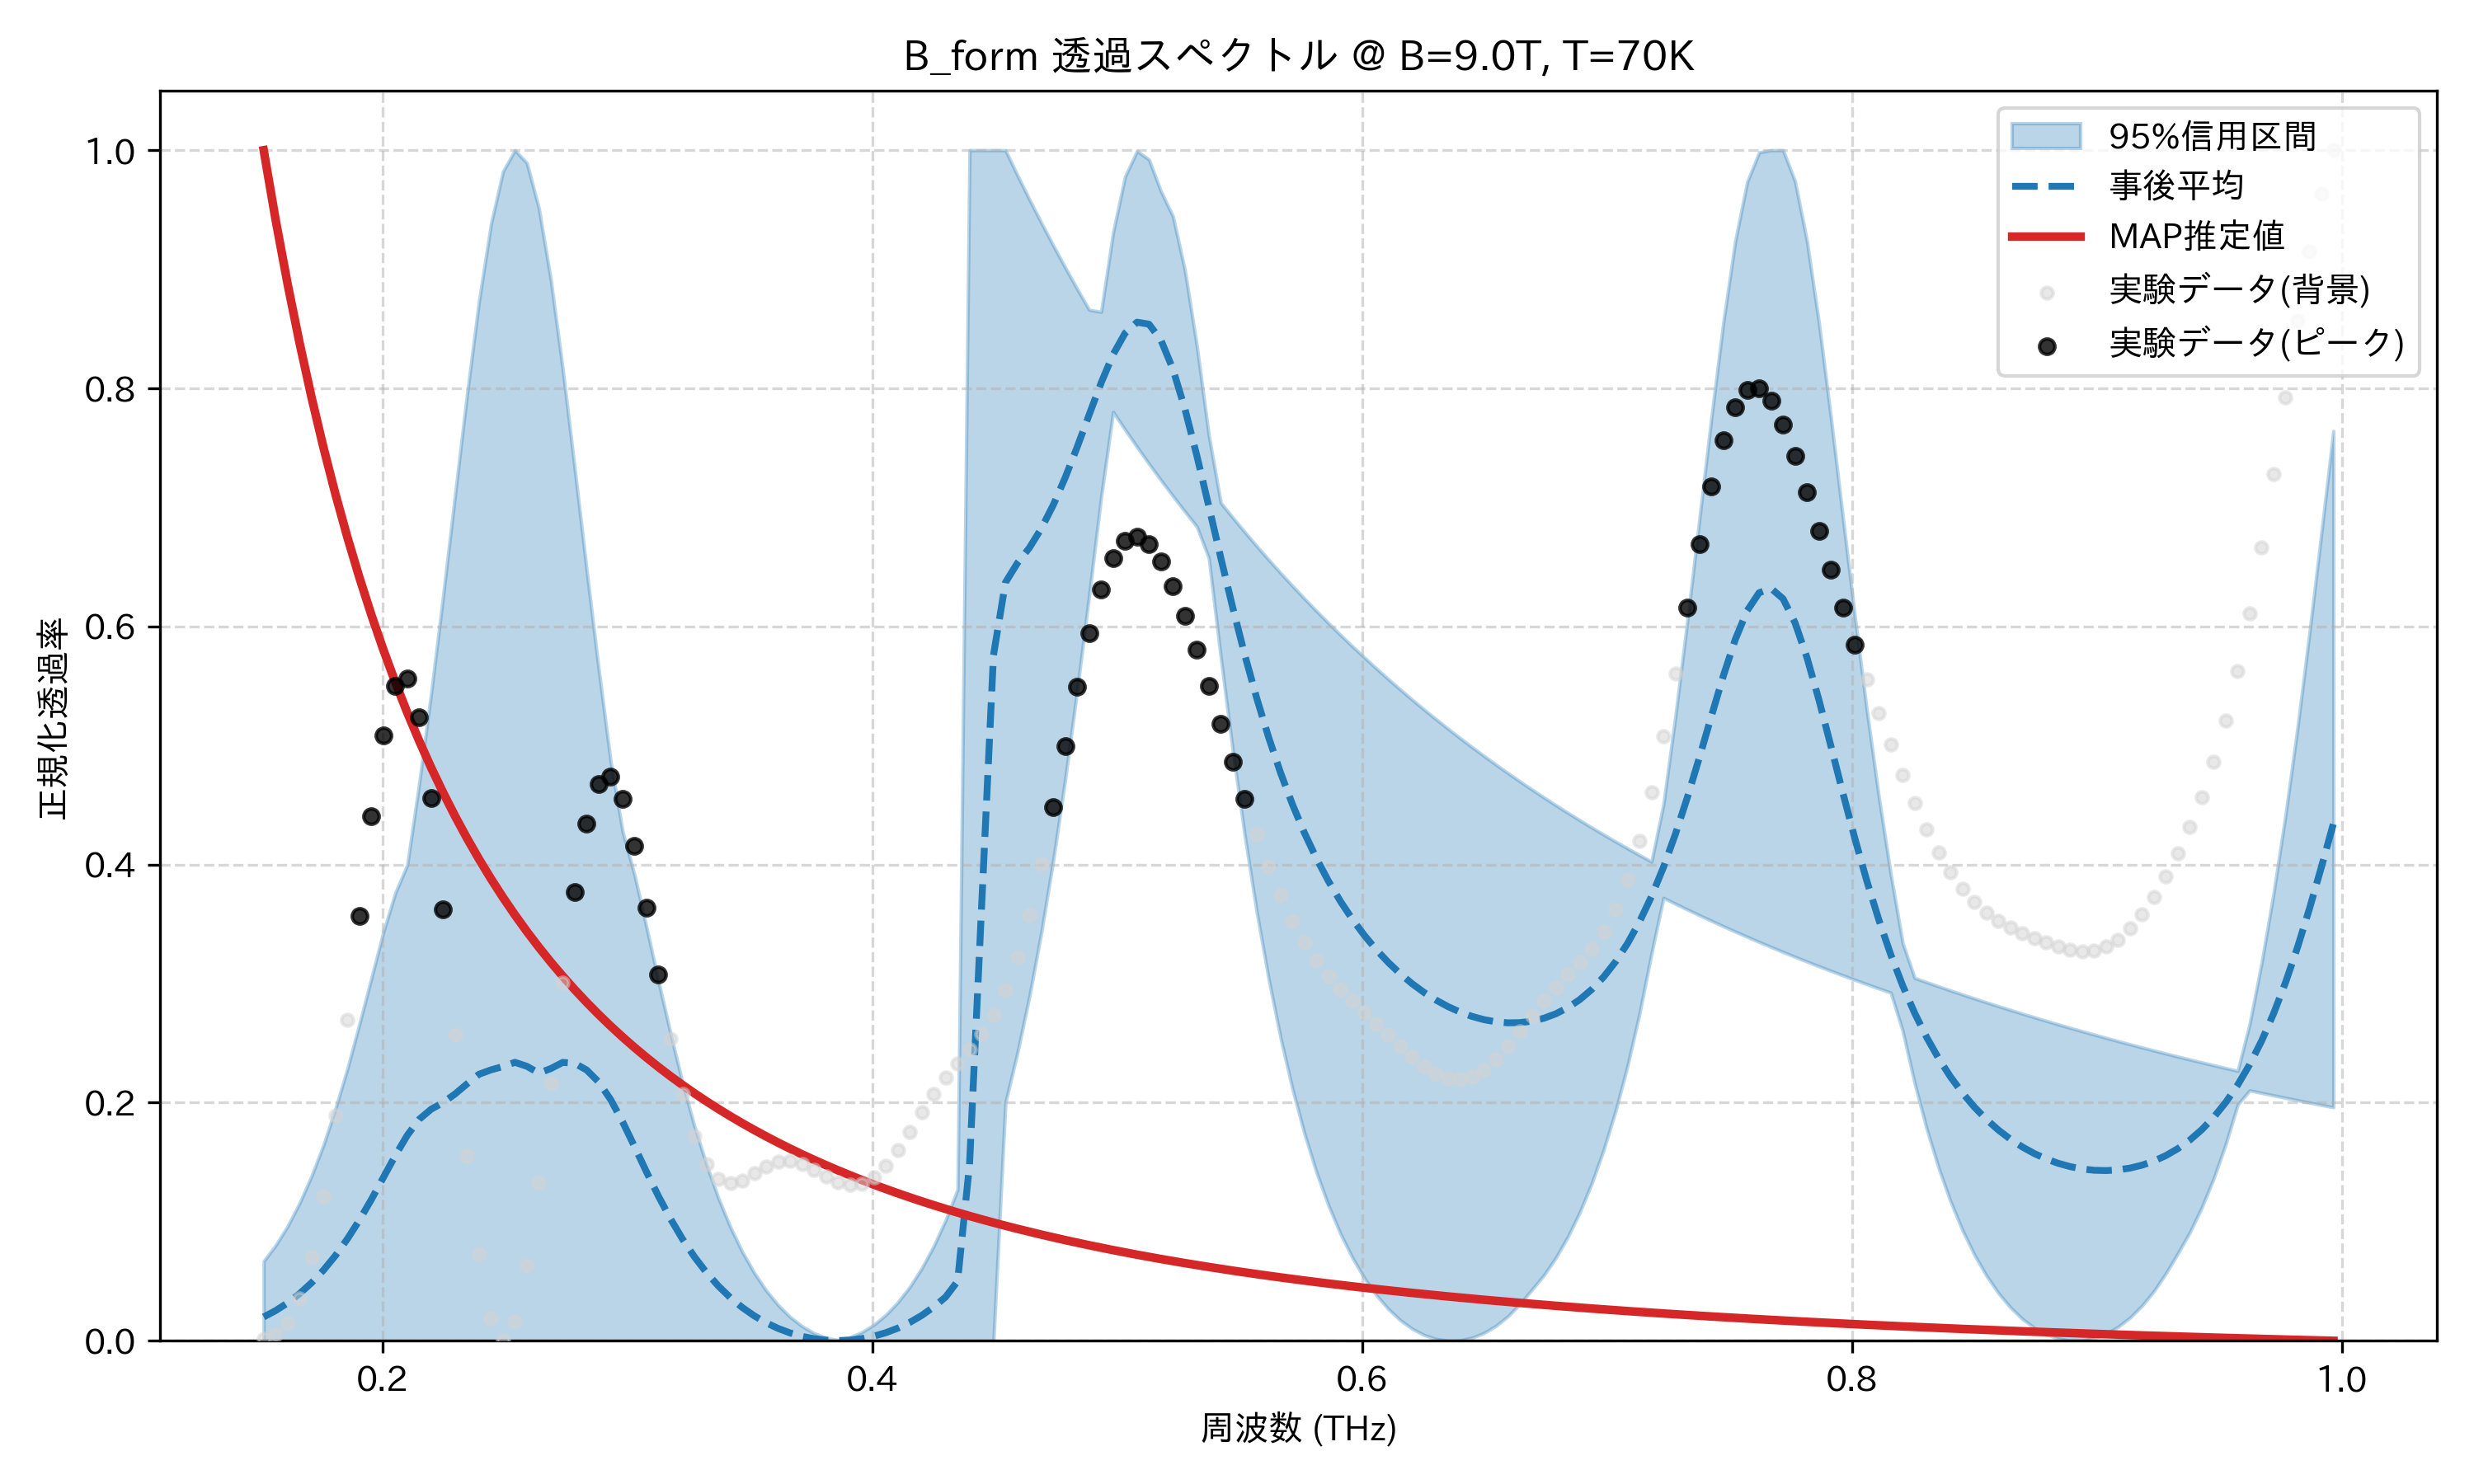

The data file committed next to this chart (first rows):
frequency_thz, mean_transmission, map_transmission, lower_95, upper_95, observed_normalized
0.1514, 0.02003, 1.0, 4.4736536578213315e-09, 0.06691, 0.001764
0.1563, 0.02537, 0.9414, 4.089178342387389e-09, 0.08023, 0.005177
0.1612, 0.03185, 0.8876, 3.740886708940258e-09, 0.09637, 0.01498
0.1661, 0.0396, 0.8381, 3.4245591130533122e-09, 0.1157, 0.03529
0.171, 0.04872, 0.7924, 3.1453367304278752e-09, 0.1385, 0.06993
0.1759, 0.05937, 0.7502, 2.9046985691115705e-09, 0.1646, 0.1212
0.1808, 0.07164, 0.711, 2.6856125100992083e-09, 0.195, 0.189
0.1856, 0.08565, 0.6748, 2.4747149528446852e-09, 0.2287, 0.2699
0.1905, 0.1014, 0.6411, 2.254172914721647e-09, 0.2661, 0.357
0.1954, 0.1187, 0.6097, 2.0514766094429584e-09, 0.3046, 0.4404
0.2003, 0.1371, 0.5805, 1.8830425488185455e-09, 0.3432, 0.5085
0.2052, 0.1556, 0.5532, 1.7359439899882814e-09, 0.3761, 0.5498
0.2101, 0.1726, 0.5277, 1.5846068743013734e-09, 0.3997, 0.5559
0.2149, 0.1861, 0.5038, 1.4433682745318272e-09, 0.4684, 0.5236
0.2198, 0.1945, 0.4814, 1.338308270041485e-09, 0.5441, 0.4559
0.2247, 0.2001, 0.4604, 1.247427360081944e-09, 0.6258, 0.3623
0.2296, 0.2074, 0.4406, 1.1537640906318102e-09, 0.7109, 0.257
0.2345, 0.2158, 0.422, 1.0648176057789622e-09, 0.7954, 0.1556
0.2394, 0.2239, 0.4045, 9.885592559458232e-10, 0.8734, 0.07273
0.2443, 0.2276, 0.388, 9.220395863539488e-10, 0.9381, 0.01897
0.2491, 0.2304, 0.3724, 8.637595156970498e-10, 0.9821, 0.0
0.254, 0.2339, 0.3577, 8.089749251198936e-10, 1.0, 0.01614
0.2589, 0.2306, 0.3438, 7.67927412128987e-10, 0.9892, 0.06309
0.2638, 0.2249, 0.3306, 7.39679255287548e-10, 0.9512, 0.133
0.2687, 0.2287, 0.3181, 7.15145428089813e-10, 0.8911, 0.2159
0.2736, 0.2339, 0.3062, 6.997033282313919e-10, 0.8157, 0.3007
0.2785, 0.2331, 0.2949, 6.759446360450611e-10, 0.7322, 0.3766
0.2833, 0.2274, 0.2842, 6.650120836852146e-10, 0.6469, 0.4344
0.2882, 0.2174, 0.2741, 6.299683193123936e-10, 0.564, 0.4678
0.2931, 0.2026, 0.2644, 6.062983012360376e-10, 0.4867, 0.4742
0.298, 0.1839, 0.2551, 5.897310359069248e-10, 0.4278, 0.4551
0.3029, 0.1631, 0.2463, 5.700772368011965e-10, 0.3911, 0.4159
0.3078, 0.1418, 0.2379, 5.461557937342368e-10, 0.3472, 0.3639
0.3127, 0.1214, 0.2299, 5.193105737446066e-10, 0.3019, 0.3074
0.3175, 0.1026, 0.2223, 4.937640607933514e-10, 0.2582, 0.2534
0.3224, 0.08559, 0.2149, 4.739796072388596e-10, 0.217, 0.2073
0.3273, 0.07058, 0.2079, 4.5463753573122097e-10, 0.1803, 0.172
0.3322, 0.05745, 0.2012, 4.322813713848014e-10, 0.1482, 0.1484
0.3371, 0.04609, 0.1948, 4.1073509857542165e-10, 0.12, 0.1359
0.342, 0.03632, 0.1887, 3.899025389580425e-10, 0.09565, 0.1323
0.3468, 0.028, 0.1828, 3.6969129369663893e-10, 0.07481, 0.1349
0.3517, 0.02099, 0.1771, 3.498756713227416e-10, 0.05711, 0.1406
0.3566, 0.01515, 0.1717, 3.2647179196510876e-10, 0.04227, 0.1464
0.3615, 0.01039, 0.1664, 3.0289543096895836e-10, 0.02999, 0.1504
0.3664, 0.006613, 0.1614, 2.7974059646519776e-10, 0.02007, 0.1512
0.3713, 0.003749, 0.1566, 2.6060116856638066e-10, 0.01228, 0.1487
0.3762, 0.001747, 0.152, 2.429557245410715e-10, 0.006464, 0.1439
0.381, 0.0005694, 0.1475, 0.0, 0.002533, 0.1382
0.3859, 0.0001941, 0.1432, 2.0511568735487042e-10, 0.0005693, 0.1333
0.3908, 0.0006139, 0.1391, 0.0, 0.00297, 0.1308
0.3957, 0.001836, 0.1351, 1.7031941442811464e-10, 0.007247, 0.132
0.4006, 0.003882, 0.1312, 1.5103884893416682e-10, 0.01348, 0.1374
0.4055, 0.00679, 0.1275, 1.2949245108670244e-10, 0.02178, 0.1471
0.4104, 0.01061, 0.1239, 1.0720857421441715e-10, 0.0323, 0.1602
0.4152, 0.01542, 0.1205, 8.575481402231989e-11, 0.04525, 0.1756
0.4201, 0.02131, 0.1171, 6.495528526262457e-11, 0.06087, 0.1917
0.425, 0.02839, 0.1139, 4.3846634120804e-11, 0.07947, 0.2071
0.4299, 0.0368, 0.1108, 2.7620873396323723e-11, 0.1014, 0.2209
0.4348, 0.05004, 0.1078, 0.0, 0.1271, 0.2332
0.4397, 0.1482, 0.1048, 0.0, 1.0, 0.2449
... 114 more rows
